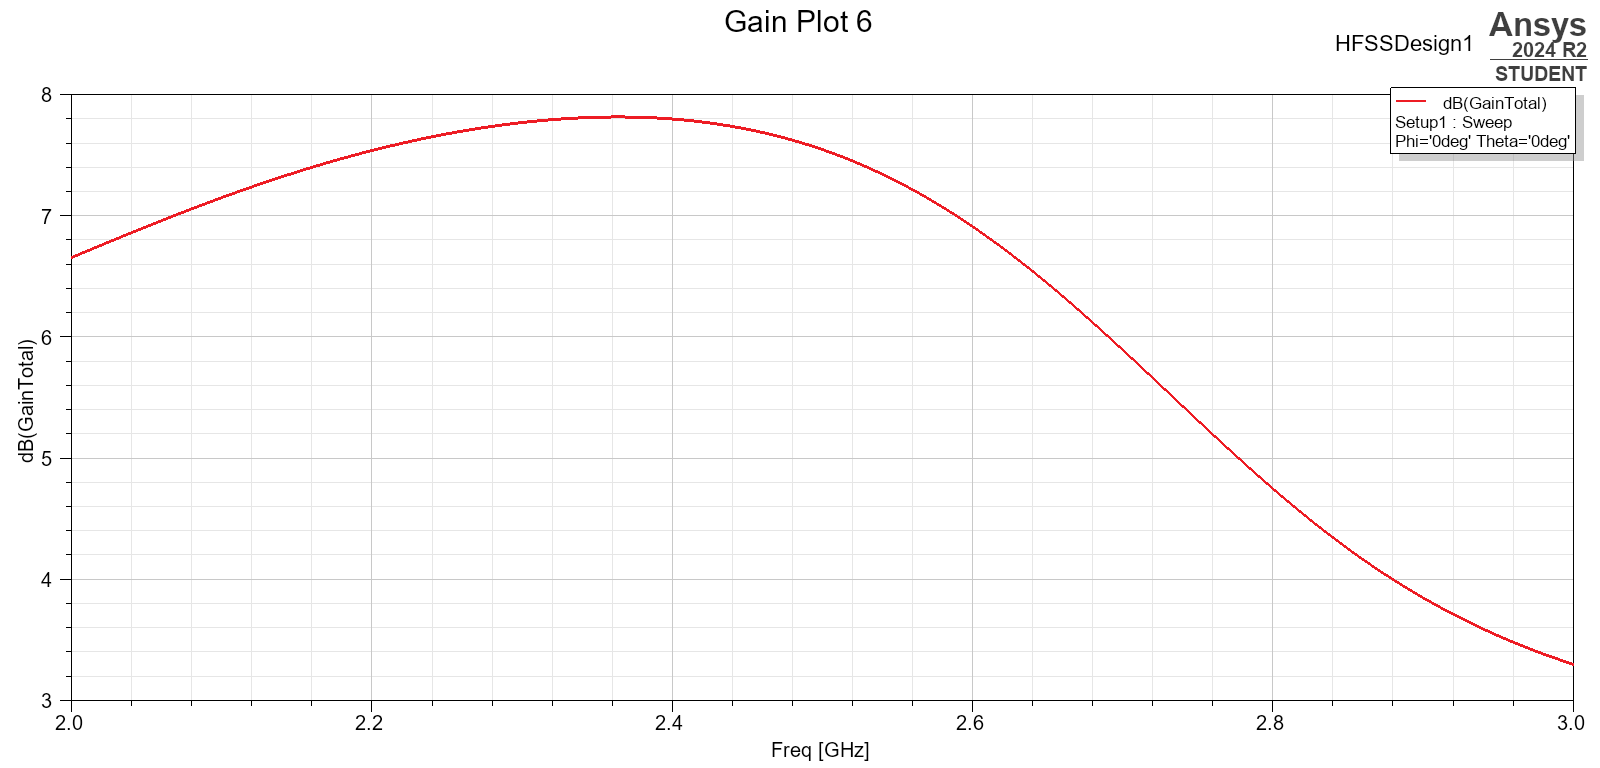

The data file committed next to this chart (first rows):
Phi [deg], Theta [deg], Freq [GHz], dB(GainTotal) []
0, 0, 2, 6.651
0, 0, 2.002, 6.664
0, 0, 2.005, 6.677
0, 0, 2.007, 6.69
0, 0, 2.01, 6.703
0, 0, 2.013, 6.716
0, 0, 2.015, 6.729
0, 0, 2.018, 6.741
0, 0, 2.02, 6.754
0, 0, 2.022, 6.767
0, 0, 2.025, 6.78
0, 0, 2.027, 6.793
0, 0, 2.03, 6.805
0, 0, 2.033, 6.818
0, 0, 2.035, 6.831
0, 0, 2.038, 6.844
0, 0, 2.04, 6.856
0, 0, 2.042, 6.869
0, 0, 2.045, 6.881
0, 0, 2.047, 6.894
0, 0, 2.05, 6.906
0, 0, 2.053, 6.919
0, 0, 2.055, 6.931
0, 0, 2.058, 6.944
0, 0, 2.06, 6.956
0, 0, 2.062, 6.968
0, 0, 2.065, 6.98
0, 0, 2.067, 6.992
0, 0, 2.07, 7.005
0, 0, 2.072, 7.017
0, 0, 2.075, 7.029
0, 0, 2.078, 7.04
0, 0, 2.08, 7.052
0, 0, 2.083, 7.064
0, 0, 2.085, 7.076
0, 0, 2.087, 7.088
0, 0, 2.09, 7.099
0, 0, 2.092, 7.111
0, 0, 2.095, 7.122
0, 0, 2.098, 7.134
0, 0, 2.1, 7.145
0, 0, 2.103, 7.156
0, 0, 2.105, 7.168
0, 0, 2.107, 7.179
0, 0, 2.11, 7.19
0, 0, 2.112, 7.201
0, 0, 2.115, 7.212
0, 0, 2.118, 7.223
0, 0, 2.12, 7.233
0, 0, 2.123, 7.244
0, 0, 2.125, 7.255
0, 0, 2.127, 7.265
0, 0, 2.13, 7.276
0, 0, 2.132, 7.286
0, 0, 2.135, 7.296
0, 0, 2.138, 7.307
0, 0, 2.14, 7.317
0, 0, 2.143, 7.327
0, 0, 2.145, 7.337
0, 0, 2.147, 7.347
... 341 more rows
